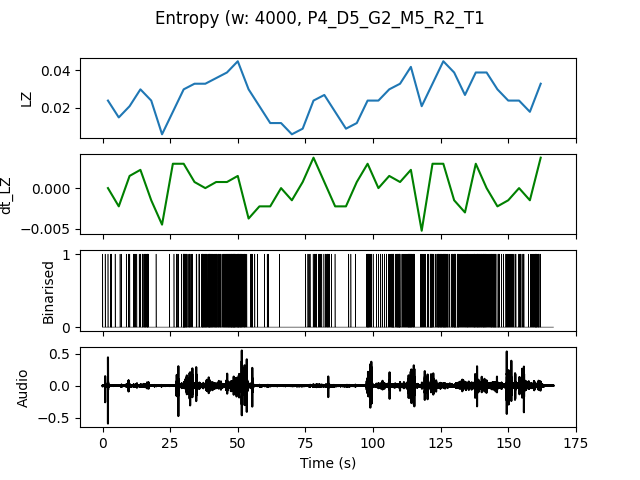

The file beside this chart, header and first rows:
, t0, LZ, dt_LZ, IOI
0.0, 0.0, 0.02393, 0.0, 0.6667
4.0, 4.0, 0.01496, -0.002244, 1.333
8.0, 8.0, 0.02094, 0.001496, 0.8
12.0, 12.0, 0.02991, 0.002244, 0.4
16.0, 16.0, 0.02393, -0.001496, 0.6667
20.0, 20.0, 0.005983, -0.004487, 0.0
24.0, 24.0, 0.01795, 0.002991, 0.8
28.0, 28.0, 0.02991, 0.002991, 0.3077
32.0, 32.0, 0.03291, 0.0007479, 0.4444
36.0, 36.0, 0.03291, 0.0, 0.2222
40.0, 40.0, 0.0359, 0.0007479, 0.25
44.0, 44.0, 0.03889, 0.0007479, 0.2
48.0, 48.0, 0.04487, 0.001496, 0.1905
52.0, 52.0, 0.02991, -0.003739, 0.4444
56.0, 56.0, 0.02094, -0.002244, 1.333
60.0, 60.0, 0.01197, -0.002244, 2.0
64.0, 64.0, 0.01197, 0.0, 4.0
68.0, 68.0, 0.005983, -0.001496, 0.0
72.0, 72.0, 0.008974, 0.0007479, 2.0
76.0, 76.0, 0.02393, 0.003739, 0.5
80.0, 80.0, 0.02692, 0.0007479, 0.4
84.0, 84.0, 0.01795, -0.002244, 2.0
88.0, 88.0, 0.008974, -0.002244, 2.0
92.0, 92.0, 0.01197, 0.0007479, 4.0
96.0, 96.0, 0.02393, 0.002991, 0.4444
100.0, 100.0, 0.02393, 0.0, 0.5714
104.0, 104.0, 0.02991, 0.001496, 0.2857
108.0, 108.0, 0.03291, 0.0007479, 0.2667
112.0, 112.0, 0.04188, 0.002244, 0.25
116.0, 116.0, 0.02094, -0.005235, 0.5714
120.0, 120.0, 0.03291, 0.002991, 0.2857
124.0, 124.0, 0.04487, 0.002991, 0.2105
128.0, 128.0, 0.03889, -0.001496, 0.25
132.0, 132.0, 0.02692, -0.002991, 0.3333
136.0, 136.0, 0.03889, 0.002991, 0.2353
140.0, 140.0, 0.03889, 0.0, 0.25
144.0, 144.0, 0.02991, -0.002244, 0.3333
148.0, 148.0, 0.02393, -0.001496, 0.4
152.0, 152.0, 0.02393, 0.0, 0.4444
156.0, 156.0, 0.01795, -0.001496, 0.5714
160.0, 160.0, 0.03291, 0.003739, 0.4444
